Run: headless pygame with SDL's dummy video driver; simulated clock (each Clock.tick advances the game by its frame time, no real sleeping); random seed 0; keys injected as events and as key.get_pressed() state; no mouse input; restart key SPACE tapped at the start of phases 3 and 4.
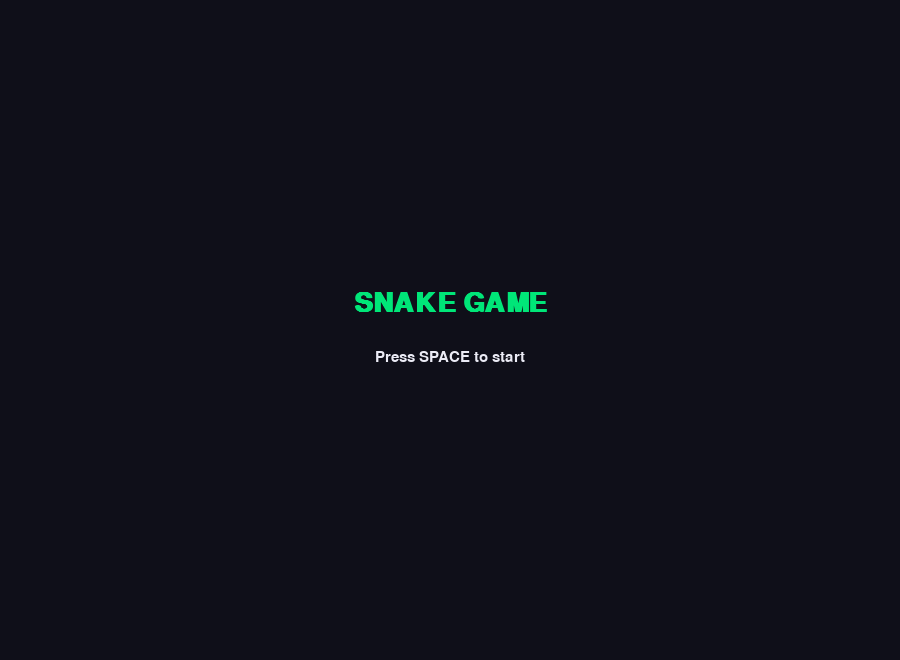
Frame 1 of 4 · flips 1–60 · no input
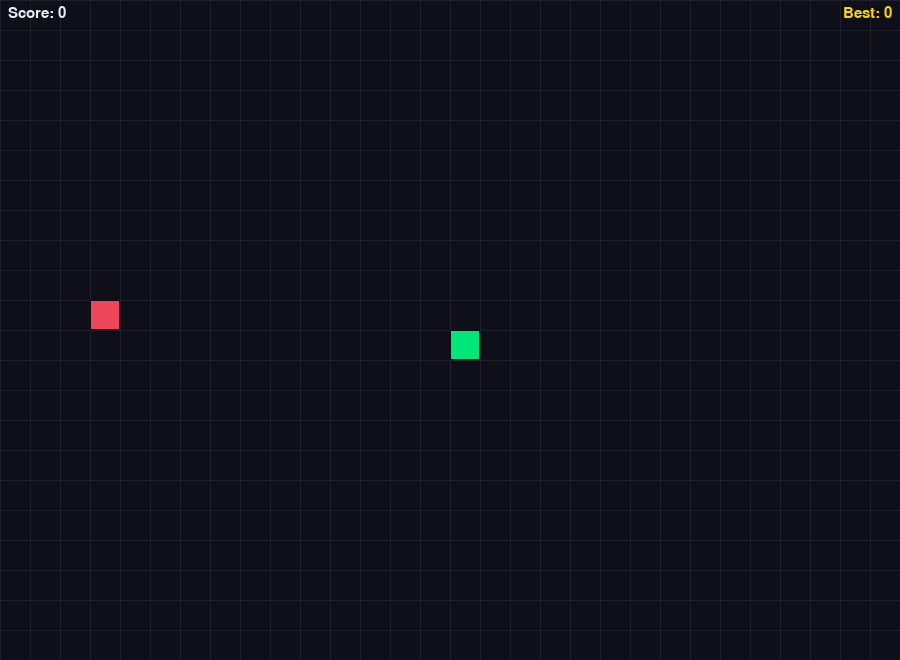
Frame 2 of 4 · flips 61–180 · tapped SPACE, RETURN · held RIGHT (→), D
Frame 3 of 4 · flips 181–300 · tapped SPACE · held DOWN (↓), S · screen unchanged from frame 2, image omitted
Frame 4 of 4 · flips 301–420 · tapped SPACE · held LEFT (←), A, UP (↑), W · screen unchanged from frame 3, image omitted

The pygame program that drew these frames:

import pygame     # The main game library. Handles the window, drawing shapes and text, reading keyboard input, and timing. Nothing visual can happen without this.
import random     # Used to generate a random number
import sys        # Used to call "sys.exit" which cleanly terminates the entire python program.
                  # Without it, pygame.quit() alone closes the window but leaves python still running in the background. 

# =====================================================================
# 1. INITIALIZATION & CONFIGURATION
# =====================================================================

# --- PyGame Grid / Window Settings ---
CELL_SIZE   = 30                        # Every snake segment and food block is drawn as a 30×30 pixel square.
                                        # Increase it for bigger cells, decrease for smaller
GRID_WIDTH  = 30                        # The play area is 30 cells wide and 22 cells tall. The snake's position is always tracked in these grid units (like column 5, row 3), never in raw pixels.
GRID_HEIGHT = 22
WIDTH       = CELL_SIZE * GRID_WIDTH    # Convert the grid size into actual pixel dimensions for the window. 
HEIGHT      = CELL_SIZE * GRID_HEIGHT   # These are the numbers pygame uses to create the window.

# --- Colors ---
# Each color is an (R, G, B) tuple, values 0-255. 
BG_COLOR     = (15, 15, 25)     # Dark navy blue
SNAKE_HEAD   = (0, 230, 120)    # Bright green used for the snake's head only, so it stands out from the body.
SNAKE_BODY   = (0, 170, 90)     # Slightly darker green for the body segments
FOOD_COLOR   = (240, 70, 90)    # Red-pink 
TEXT_COLOR   = (235, 235, 245)  # Whitish
GRID_COLOR   = (30, 30, 45)     # Very slightly lighter than the background, draws faint grid lines


# --- Helper Functions ---
def random_food(snake):     # A function that takes the snake's current body positions as input and returns a valid food position.
    while True:             # Keeps looping until it finds a valid spot.
        pos = (random.randint(2, GRID_WIDTH - 3), random.randint(2, GRID_HEIGHT - 3))    # Picks a random (column, row) pair.
        if pos not in snake:       # Checks whether this random position is already occupied by the snake's body. 
            return pos             # If the spot is free, return it. If not, the while True loop tries again with a new random position.

def draw_cell(surface, pos, color):    # A helper function that draws one grid cell. Used for both snake segments and food. Takes the surface to draw on, the grid position (col, row), and the fill color.
    x = pos[0] * CELL_SIZE             # Converts grid coordinates to pixel coordinates. 
    y = pos[1] * CELL_SIZE
    rect = pygame.Rect(x, y, CELL_SIZE, CELL_SIZE)      # pygame.Rect defines a rectangle using (x, y, width, height). This rectangle is one cell at the correct pixel location, sized 30×30 pixels.
    pygame.draw.rect(surface, color, rect)              # Fills the rectangle with the given color. 
    pygame.draw.rect(surface, BG_COLOR, rect, 1)        # Draws a second rectangle on top, but with thickness 1 (the last argument), which means just the outline, not filled. Colour of the outline = background colour

# =====================================================================
# 2. MAIN APPLICATION LOOP
# =====================================================================
def main():         # Everything game-related lives inside this function.
    pygame.init()   # Starts up all of pygame's internal systems (display, fonts, events, timing). Must be called before anything else in pygame, skipping this causes crashes.
    screen = pygame.display.set_mode((WIDTH, HEIGHT))    # Creates the actual game window sized 900×660 pixels. screen is the surface you draw everything onto. 
    pygame.display.set_caption("Snake Game")      # Sets the text shown in the window's title bar.
    font = pygame.font.SysFont("consolas", 22)    # Loads the "Consolas" system font at size 22. Used for small text like score and hints.
    big_font = pygame.font.SysFont("consolas", 40, bold=True)     # Same font at size 40, bold. Used for large overlay text like "PAUSED" and "GAME OVER".

    # --- Game State Initialization ---
    def reset_game():     # Called at start and every restart.
        start = (GRID_WIDTH // 2, GRID_HEIGHT // 2)     # declaring the start position of the snake
        return [start], (1, 0), random_food([start]), 0 # returns four values at once
                                                        # [start] -> the snake as a list containing just the starting cell (one segment)
                                                        # (1, 0) -> initial direction: column + 1, row + 0, meaning "moving right"
                                                        # random_food([start]) -> a random food position that isn't on the snake's starting cell
                                                        # 0 -> starting score
    
    snake, direction, food, score = reset_game()     # Calls reset_game() and unpacks its four return values into four variables. 
    
    # game_over, is_paused, game_started, high_score are the four boolean/integer flags that control what the game is doing at any moment
    game_over    = False    
    is_paused    = False
    game_started = False    # True only after the player presses SPACE on the welcome screen
    high_score   = 0        # resets to 0 every time the program starts

    ### GAME SPEED CONTROL ###
    # We want the snake to move every 200 milliseconds (i.e. 5 times per second).
    # You can increase this number (e.g., 250) to make it even slower and easier!
    MOVE_DELAY_START = 200           # starting speed (ms between steps)
    MOVE_DELAY_MIN   = 80               # fastest the snake can ever get
    SPEED_STEP       = 5                # how many ms to shave off per food eaten
    MOVE_DELAY       = MOVE_DELAY_START  # current delay, will shrink as score grows
    last_move_time   = pygame.time.get_ticks()   # pygame.time.get_ticks() returns how many milliseconds have passed since pygame started, as an integer. 

    while True:     # An infinite loop, each iteration processes exactly one frame. The game runs forever until sys.exit() is called inside the loop.
        # ---------------------------------------------------------
        # PHASE 1: EVENT HANDLING & DIRECTION UPDATES
        # ---------------------------------------------------------
        for event in pygame.event.get():       # Every frame, pygame collects all things that happened (key presses, mouse clicks, window close) into a queue. 
                                               # pygame.event.get() retrieves and clears that queue. 
                                               # We loop through each event and respond to the ones we care about.
            if event.type == pygame.QUIT:      # pygame.QUIT fires when the user clicks the window's X button.
                pygame.quit()                  # pygame.quit() shuts down pygame cleanly
                sys.exit()                     # sys.exit() ends the Python program

            if event.type == pygame.KEYDOWN:   # pygame.KEYDOWN fires once at the exact moment a key is pressed down. 

                # Q = quit anytime
                if event.key == pygame.K_q:    # event.key is the specific key that was pressed. pygame.K_q is pygame's constant for the Q key. Pressing Q quits from anywhere in the game
                    pygame.quit()
                    sys.exit()

                # SPACE = start on welcome screen
                if not game_started:
                    if event.key == pygame.K_SPACE:       # While on the welcome screen (not game_started), SPACE starts the game. 
                        game_started = True               
                        snake, direction, food, score = reset_game()     # reset_game() initialises a fresh snake/food/score. 
                        last_move_time = pygame.time.get_ticks()         # last_move_time is reset to now so the snake doesn't immediately take a step.
                        MOVE_DELAY = MOVE_DELAY_START                    # MOVE_DELAY is reset to the starting speed.

                # SPACE = restart after game over
                elif game_over:
                    if event.key == pygame.K_SPACE:                         # While on the game over screen, SPACE restarts.
                        snake, direction, food, score = reset_game()
                        game_over  = False                                  # flips the flag back so the game loop resumes. 
                        is_paused  = False                                  # is_paused = False clears any leftover pause state. 
                        last_move_time = pygame.time.get_ticks()
                        MOVE_DELAY = MOVE_DELAY_START   # reset speed on restart

                else:
                    # P = toggle pause
                    if event.key == pygame.K_p:         # While actively playing (not welcome screen, not game over), P toggles pause. 
                        is_paused = not is_paused       # not is_paused flips the boolean. If it was True it becomes False and vice versa. 
                                                        # One key, both pause and resume.

                    # Arrow keys = change direction
                    # Arrow keys only work when not paused.
                    # We never let the snake reverse directly into itself
                    # (e.g. moving right, you cannot instantly go left)
                    # direction is a (col_change, row_change) tuple.
                    # (0, -1) means "move zero columns, move minus one row" which is upward (because in pygame, y increases downward so going up = decreasing y = row -1). 
                    # The check direction != (0, 1) prevents reversing
                    if not is_paused:
                        if event.key == pygame.K_UP and direction != (0, 1):         
                            direction = (0, -1)
                        elif event.key == pygame.K_DOWN and direction != (0, -1):      # Down arrow sets direction to (0, 1), row increases, moving the snake downward. Can't do this if currently moving up.
                            direction = (0, 1)
                        elif event.key == pygame.K_LEFT and direction != (1, 0):       # Left arrow: column decreases by 1 each step. Can't do this if currently moving right (1, 0).
                            direction = (-1, 0)
                        elif event.key == pygame.K_RIGHT and direction != (-1, 0):     # Right arrow: column increases by 1 each step. Can't do this if currently moving left (-1, 0).
                            direction = (1, 0)

        # ---------------------------------------------------------
        # PHASE 2: UPDATE GAME STATE (THROTTLED STEP UPDATE)
        # ---------------------------------------------------------
        current_time = pygame.time.get_ticks()    # Gets the current timestamp in milliseconds. 

        # Only advance the game mechanics if enough milliseconds have passed!
        if game_started and not game_over and not is_paused and (current_time - last_move_time > MOVE_DELAY):     # Four conditions must all be true before the snake steps forward:
                                                                                                                  # game should be started (past the welcome screen), 
                                                                                                                  # not game_over: game is still alive
                                                                                                                  # not is_paused: game is not paused
                                                                                                                  # current_time - last_move_time > MOVE_DELAY: at least MOVE_DELAY time has passed since the snake's last step
                                                                                                                  # this is the throttle, it's what makes the snake move at a fixed speed regardless of how fast the loop itself runs.

            last_move_time = current_time   # reset time anchor for next step

            head = snake[0]    # snake is a list of (col, row) tuples. snake[0] is always the head, the first element. The body follows after it.
            new_head = (head[0] + direction[0], head[1] + direction[1])   # Calculates where the head would move to. head[0] is the current column; direction[0] is the column change (-1, 0, or 1). Same for rows.

            hit_wall = (new_head[0] < 0 or new_head[0] >= GRID_WIDTH or    #Checks all four walls in one expression. new_head[0] < 0 = went off the left edge. >= GRID_WIDTH = went off the right edge. 
                        new_head[1] < 0 or new_head[1] >= GRID_HEIGHT)     # Same logic for top and bottom with row index. If any one of these is true, hit_wall is True.
            hit_self = new_head in snake       # Checks if the new head position already exists somewhere in the snake's body list.

            if hit_wall or hit_self:        # If either collision happened, the game ends.
                game_over = True
                if score > high_score:      # update high score when the game ends
                    high_score = score
            else:
                snake.insert(0, new_head)   # If there is no collision, the move is valid. insert(0, new_head) adds the new head to the front of the snake list (index 0)
                if new_head == food:        # If the new head landed exactly on the food position: score goes up, a new food spawns somewhere else, and the snake speeds up by 5ms. 
                    score += 1
                    food = random_food(snake)
                    MOVE_DELAY = max(MOVE_DELAY_MIN, MOVE_DELAY - SPEED_STEP)  # max(MOVE_DELAY_MIN, ...) ensures the delay never goes below 80ms, the snake can't get infinitely fast. 
                else:
                    snake.pop()     # if there is no collision and no food is captured, increment the head and remove the tail to move the snake forward in any direction we want to move it in

        # ---------------------------------------------------------
        # PHASE 3: RENDERING (Always updates smoothly)
        # ---------------------------------------------------------
        screen.fill(BG_COLOR)     # Clears the entire window to the background color at the start of every frame. 

        # The drawing section has two branches —> welcome screen or gameplay, based on whether the game has started yet.
        if not game_started:
            # ----- WELCOME SCREEN -----
            title_surf = big_font.render("SNAKE GAME", True, SNAKE_HEAD)                       # font.render() doesn't draw text directly onto the screen, it creates a separate surfac (image) containing that text. 
            sub_surf   = font.render("Press SPACE to start", True, TEXT_COLOR)                 # Same process for the smaller subtitle text using the smaller font.
            screen.blit(title_surf, (WIDTH//2 - title_surf.get_width()//2, HEIGHT//2 - 40))    # Blit stamps a surface onto another surface at a given pixel position. 
            screen.blit(sub_surf,   (WIDTH//2 - sub_surf.get_width()//2,   HEIGHT//2 + 20))

        else:
            for gx in range(GRID_WIDTH):      #  This loop runs 30 times (one per column). Each iteration draws one vertical line from the top of the screen (gx*CELL_SIZE, 0) to the bottom (gx*CELL_SIZE, HEIGHT). 
                pygame.draw.line(screen, GRID_COLOR, (gx*CELL_SIZE, 0), (gx*CELL_SIZE, HEIGHT))
            for gy in range(GRID_HEIGHT):     # Same for horizontal lines: 22 lines, one per row, spanning the full width.
                pygame.draw.line(screen, GRID_COLOR, (0, gy*CELL_SIZE), (WIDTH, gy*CELL_SIZE))

            draw_cell(screen, food, FOOD_COLOR)      # Draws the food as a red square at its current grid position using the helper function.
            for i, segment in enumerate(snake):      # Draws every segment of the snake. enumerate gives both the index i and the segment position. 
                color = SNAKE_HEAD if i == 0 else SNAKE_BODY       # When i == 0 (the head), it uses SNAKE_HEAD (brighter green). Every other segment uses SNAKE_BODY (darker green).
                draw_cell(screen, segment, color)

            score_surf = font.render(f"Score: {score}", True, TEXT_COLOR)           # Renders the score and high score as text surfaces.
            hs_surf    = font.render(f"Best: {high_score}", True, (255, 215, 0))    # gold color
            screen.blit(score_surf, (8, 6))                                         # Stamps the score at pixel (8, 6), 8 pixels from the left edge, 6 from the top. Pinned to the top-left corner.
            screen.blit(hs_surf,    (WIDTH - hs_surf.get_width() - 8, 6))           # Pins the high score to the top-right corner.

            if is_paused and not game_over:                                         # The pause overlay only shows when is_paused is True AND the game isn't over (checking both prevents the pause message appearing on top of the game over message).
                pause_surf = big_font.render("PAUSED", True, TEXT_COLOR)
                sub_surf   = font.render("Press P to resume", True, TEXT_COLOR)
                screen.blit(pause_surf, (WIDTH//2 - pause_surf.get_width()//2, HEIGHT//2 - 40))
                screen.blit(sub_surf,   (WIDTH//2 - sub_surf.get_width()//2,   HEIGHT//2 + 15))

            if game_over:
                msg = big_font.render("GAME OVER", True, FOOD_COLOR)
                sub = font.render("Press SPACE to restart   |   Q to quit", True, TEXT_COLOR)
                screen.blit(msg, (WIDTH//2 - msg.get_width()//2, HEIGHT//2 - 40))
                screen.blit(sub, (WIDTH//2 - sub.get_width()//2, HEIGHT//2 + 15))

        pygame.display.flip()        # This is the most critical line in the rendering section. Everything drawn above was happening on a hidden back-buffer, not the visible screen. 
                                     # flip() swaps the back-buffer with the visible screen, showing the completed frame all at once. 
                                     # Without this line, the window stays blank, you'd draw everything but never display it. Must be called once per frame, after all drawing is done.

if __name__ == "__main__":          # __name__ is a special Python variable. When you run this file directly (python3 snake_game_keyboard.py), Python sets __name__ to "__main__", so main() is called. 
    main()
